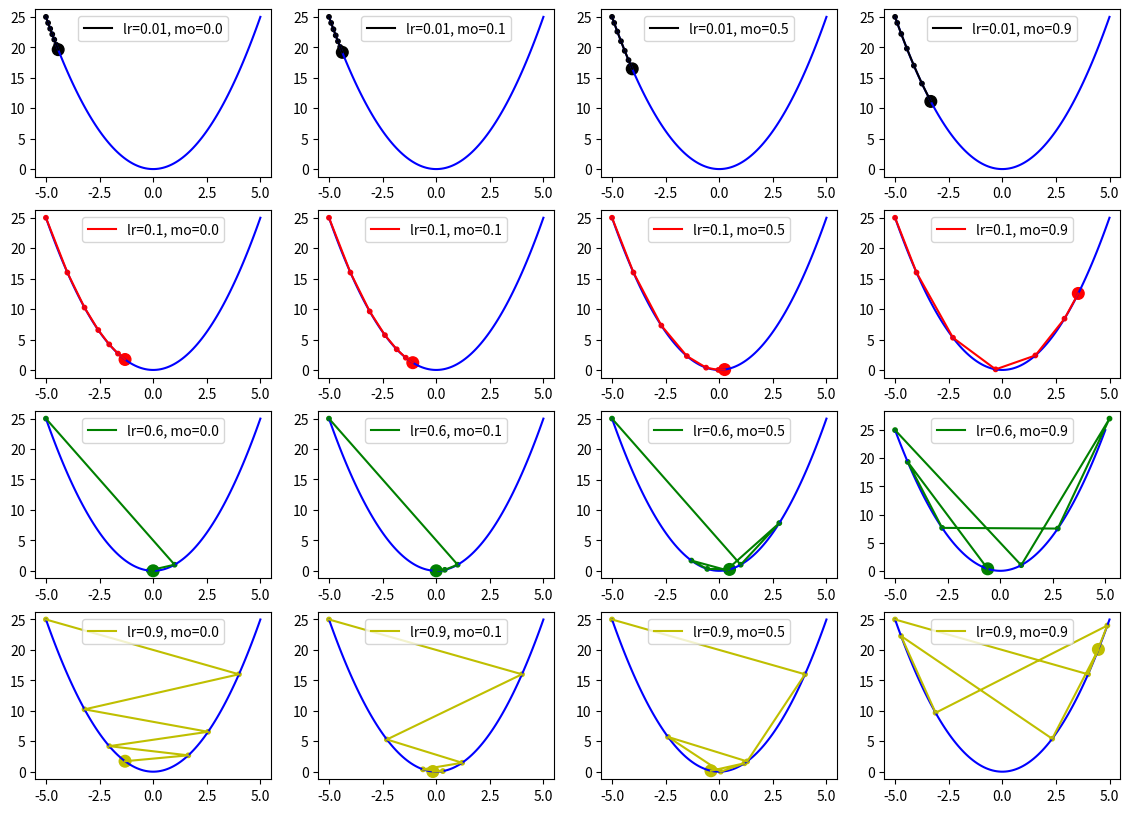

Write the Python code that produced this figure.
import numpy as np
import matplotlib.pyplot as plt

# 目标函数:y=x^2
def func(x):
    return np.square(x)

# 目标函数一阶导数:dy/dx=2*x
def dfunc(x):
    return 2 * x

def GD_momentum(x_start, df, epochs, lr, momentum):
    xs = np.zeros(epochs+1)
    x = x_start
    xs[0] = x
    v = 0
    for i in range(epochs):
        dx = df(x)
        # v表示x要改变的幅度
        v = - dx * lr + momentum * v
        x += v
        xs[i+1] = x
    return xs


def demo2_GD_momentum():
    line_x = np.linspace(-5, 5, 100)
    line_y = func(line_x)
    plt.figure('Gradient Desent: Learning Rate, Momentum')

    x_start = -5
    epochs = 6

    lr = [0.01, 0.1, 0.6, 0.9]
    momentum = [0.0, 0.1, 0.5, 0.9]

    color = ['k', 'r', 'g', 'y']

    plt.figure(figsize=(14, 10))
    row = len(lr)
    col = len(momentum)
    size = np.ones(epochs + 1) * 10
    size[-1] = 70
    for i in range(row):
        for j in range(col):
            x = GD_momentum(x_start, dfunc, epochs, lr=lr[i], momentum=momentum[j])
            plt.subplot(row, col, i * col + j + 1)
            plt.plot(line_x, line_y, c='b')
            plt.plot(x, func(x), c=color[i], label='lr={}, mo={}'.format(lr[i], momentum[j]))
            plt.scatter(x, func(x), c=color[i], s=size)
            plt.legend(loc=0)
    plt.show()


demo2_GD_momentum()
